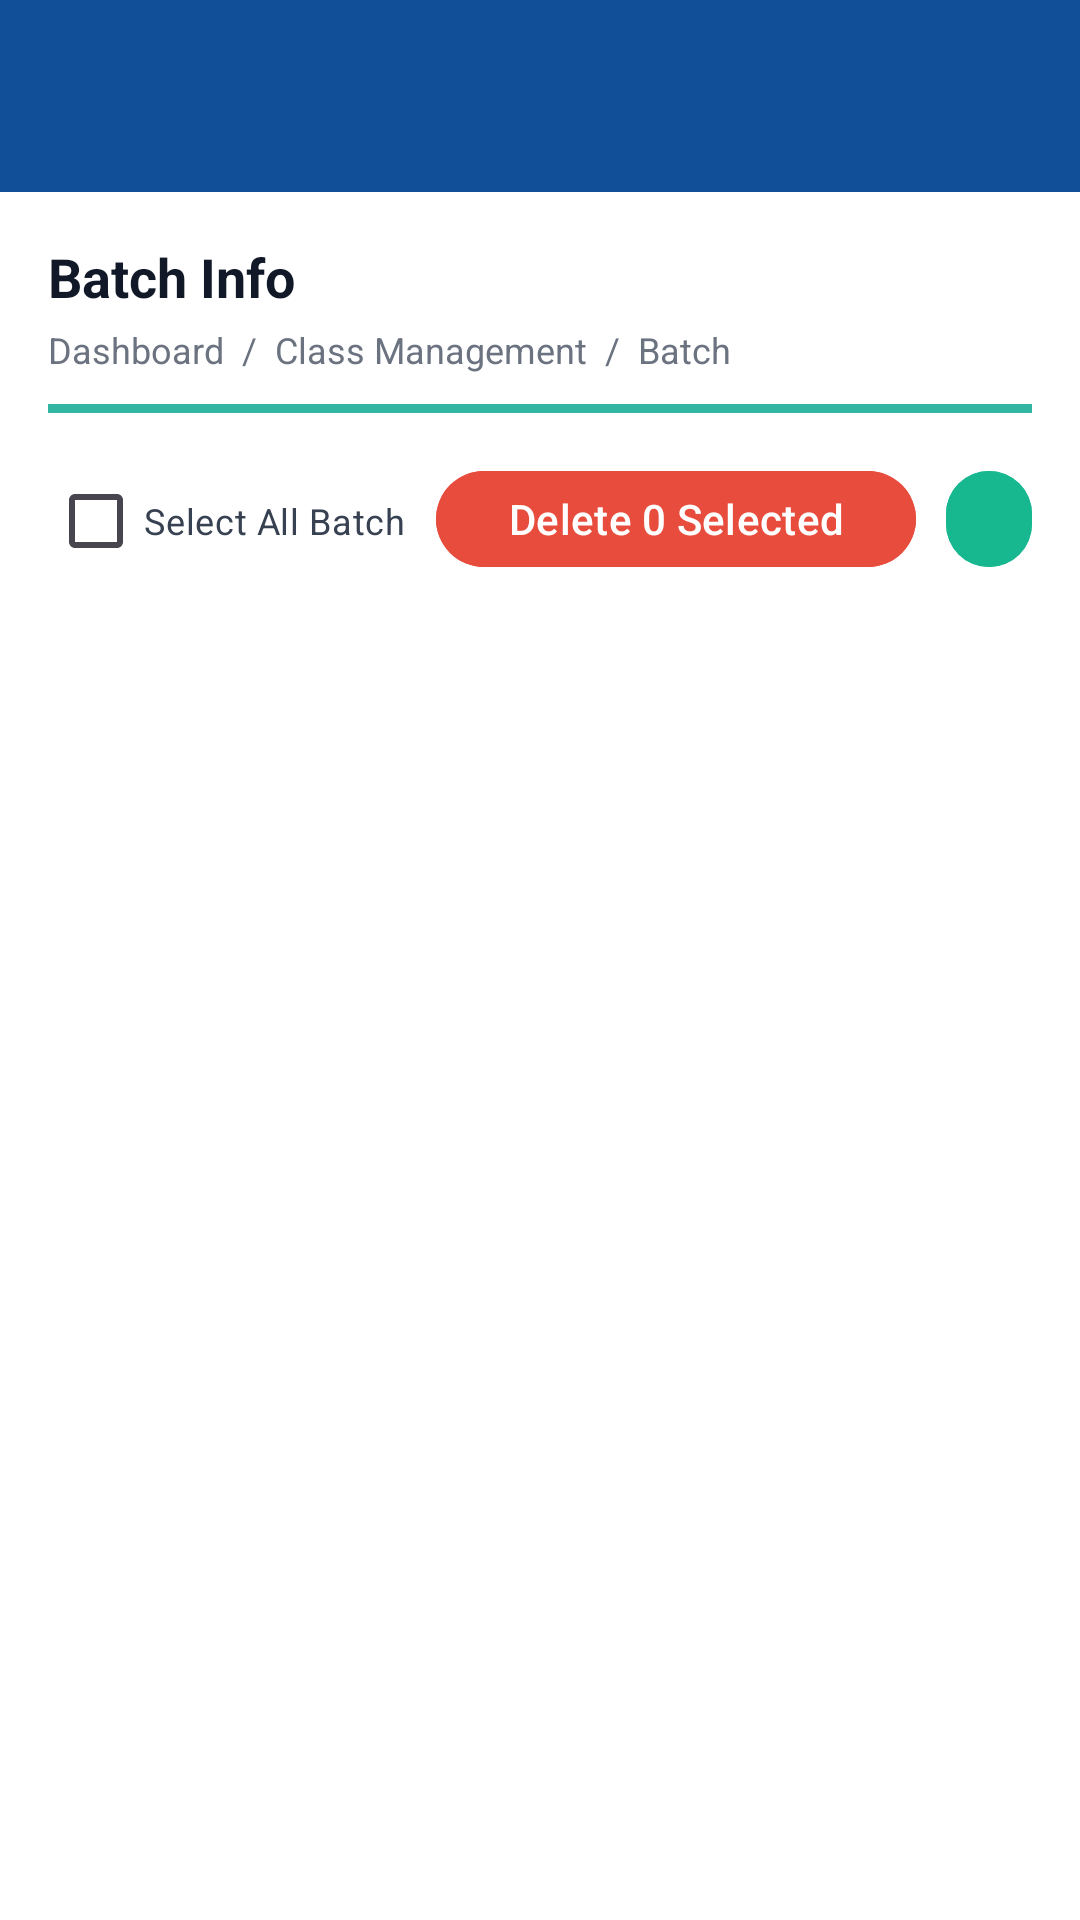

Reconstruct the res/layout file that produces this screen, plus the resources it refers to.
<!-- AndroidManifest.xml: application theme Theme.CoachingCenter_app -->
<!-- res/layout/activity_batch_list.xml -->
<?xml version="1.0" encoding="utf-8"?>
<androidx.constraintlayout.widget.ConstraintLayout
    xmlns:android="http://schemas.android.com/apk/res/android"
    xmlns:app="http://schemas.android.com/apk/res-auto"
    android:id="@+id/root"
    android:background="#114F98"
    android:fitsSystemWindows="true"
    android:paddingTop="?attr/actionBarSize"
    android:layout_width="match_parent"
    android:layout_height="match_parent"
    >

    
    <LinearLayout
        android:id="@+id/headerBox"
        android:layout_width="0dp"
        android:layout_height="wrap_content"
        android:background="@android:color/white"
        android:orientation="vertical"
        android:padding="16dp"
        app:layout_constraintTop_toTopOf="parent"
        app:layout_constraintStart_toStartOf="parent"
        app:layout_constraintEnd_toEndOf="parent">

        <TextView
            android:id="@+id/tvTitle"
            android:layout_width="wrap_content"
            android:layout_height="wrap_content"
            android:text="Batch Info"
            android:textStyle="bold"
            android:textSize="18sp"
            android:textColor="#111827"/>

        <TextView
            android:id="@+id/tvBreadcrumb"
            android:layout_width="wrap_content"
            android:layout_height="wrap_content"
            android:layout_marginTop="4dp"
            android:text="Dashboard  /  Class Management  /  Batch"
            android:textSize="12sp"
            android:textColor="#6B7280"/>

        <View
            android:layout_width="match_parent"
            android:layout_height="3dp"
            android:layout_marginTop="10dp"
            android:background="#31B6A3"/>

        
        <LinearLayout
            android:layout_width="match_parent"
            android:layout_height="wrap_content"
            android:layout_marginTop="12dp"
            android:gravity="end"
            android:orientation="horizontal">

            <com.google.android.material.checkbox.MaterialCheckBox
                android:id="@+id/cbSelectAll"
                android:layout_width="wrap_content"
                android:layout_height="wrap_content"
                android:text="Select All Batch"
                android:textSize="12sp"
                android:textColor="#374151"
                android:layout_marginEnd="10dp"/>

            <com.google.android.material.button.MaterialButton
                android:id="@+id/btnDelete"
                android:layout_width="wrap_content"
                android:layout_height="40dp"
                android:text="Delete 0 Selected"
                android:textAllCaps="false"
                android:textColor="@android:color/white"
                android:backgroundTint="#E74C3C"/>

            <com.google.android.material.button.MaterialButton
                android:id="@+id/btnAddNew"
                android:layout_width="wrap_content"
                android:layout_height="40dp"
                android:layout_marginStart="10dp"
                android:text="+"
                android:textAllCaps="false"
                android:textColor="@android:color/white"
                android:backgroundTint="#17B890"/>
        </LinearLayout>
    </LinearLayout>

    
    <LinearLayout
        android:id="@+id/tableBox"
        android:layout_width="0dp"
        android:layout_height="0dp"
        android:padding="16dp"
        android:background="@android:color/white"
        android:orientation="vertical"
        app:layout_constraintTop_toBottomOf="@id/headerBox"
        app:layout_constraintBottom_toBottomOf="parent"
        app:layout_constraintStart_toStartOf="parent"
        app:layout_constraintEnd_toEndOf="parent">

        
        <HorizontalScrollView
            android:layout_width="match_parent"
            android:layout_height="wrap_content"
            android:fillViewport="true"
            android:scrollbars="horizontal">

            <androidx.core.widget.NestedScrollView
                android:layout_width="wrap_content"
                android:layout_height="wrap_content"
                android:fillViewport="true"
                android:scrollbars="vertical">

                <TableLayout
                    android:id="@+id/tlBatch"
                    android:layout_width="wrap_content"
                    android:layout_height="wrap_content"
                    android:stretchColumns="-1"
                    android:shrinkColumns="-1"
                    android:padding="8dp"/>



            </androidx.core.widget.NestedScrollView>
        </HorizontalScrollView>
        <TextView
            android:id="@+id/tvNoData"
            android:layout_width="match_parent"
            android:layout_height="wrap_content"
            android:text="No Data Found"
            android:textSize="16sp"
            android:textStyle="bold"
            android:textColor="#888888"
            android:gravity="center"
            android:padding="20dp"
            android:visibility="gone"/>

    </LinearLayout>

</androidx.constraintlayout.widget.ConstraintLayout>
<!-- resources referenced by this layout -->
<resources>
  <style name="Theme.CoachingCenter_app" parent="Base.Theme.CoachingCenter_app" />
  <style name="Base.Theme.CoachingCenter_app" parent="Theme.Material3.DayNight.NoActionBar">
          
          
      </style>
</resources>
